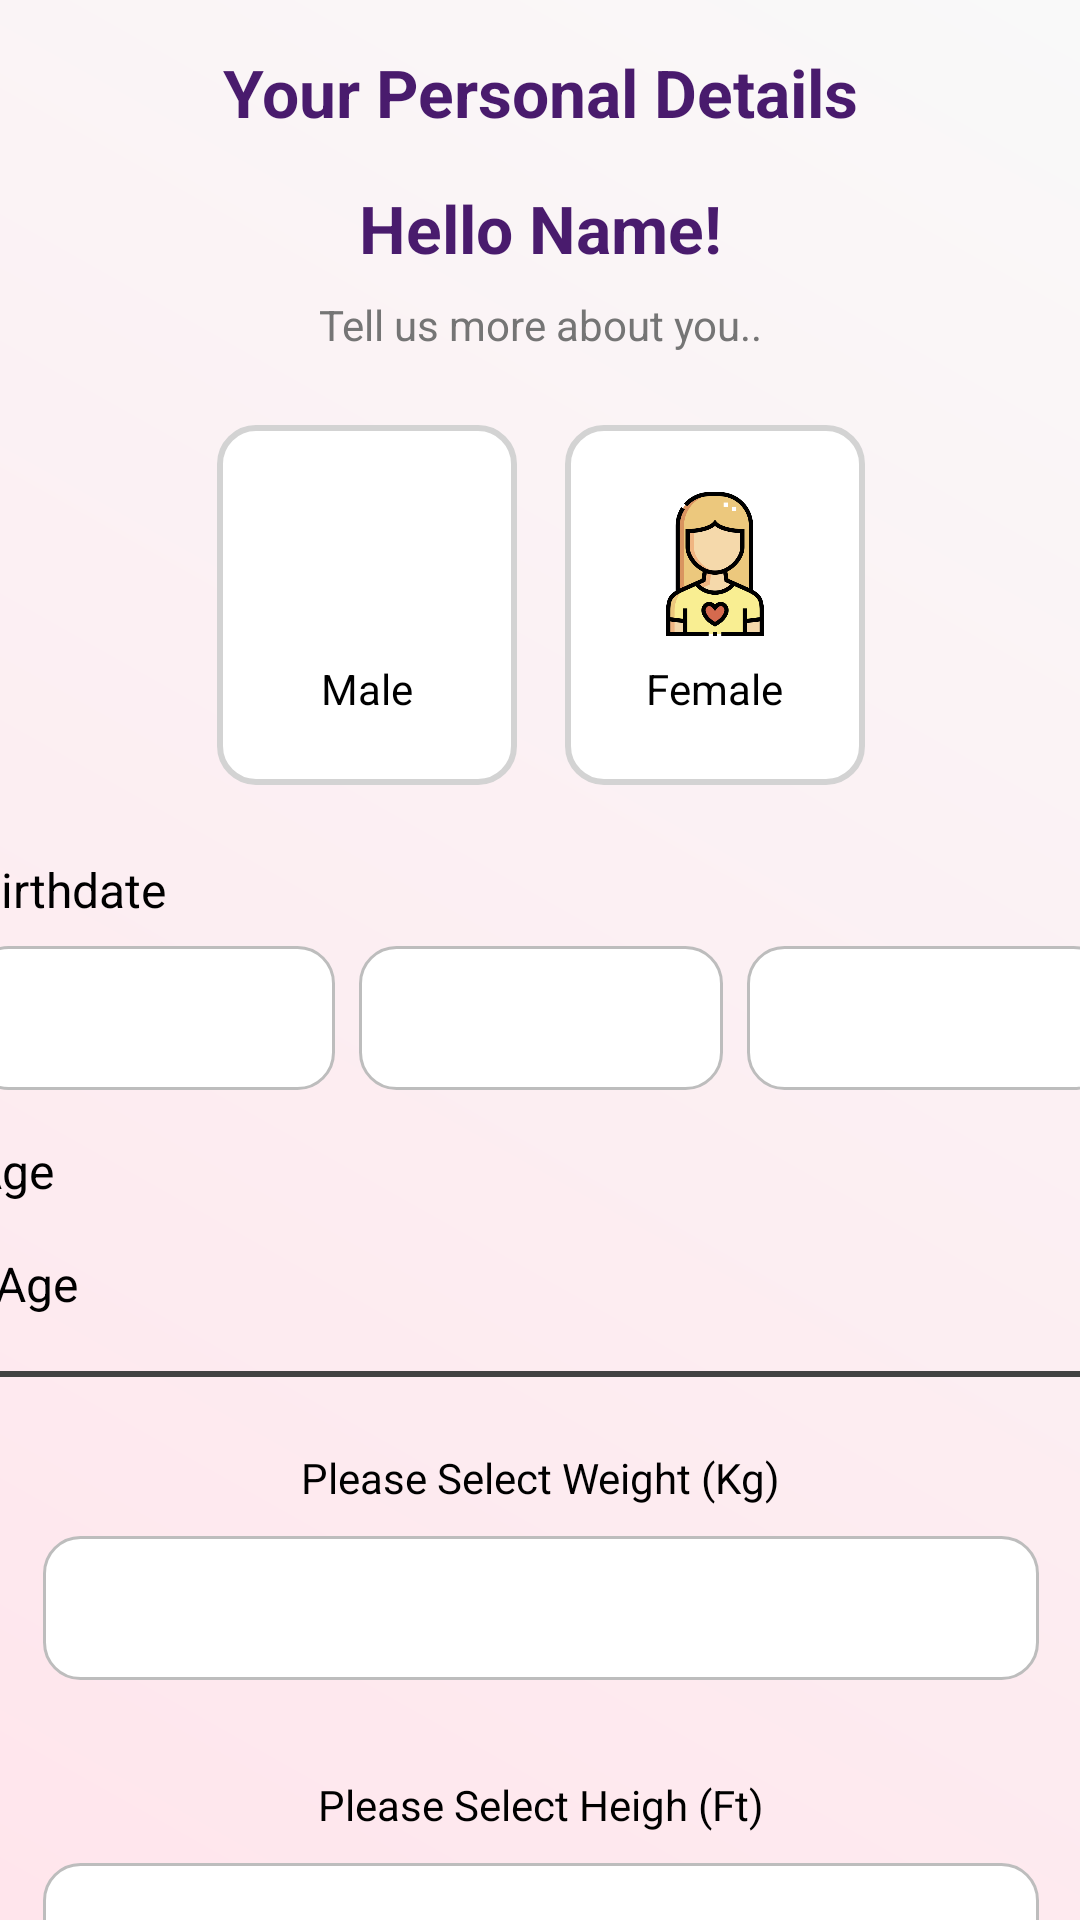

This screen was rendered from an Android layout file. Write that file and the resources it references.
<!-- AndroidManifest.xml: application theme Theme.Slambook -->
<!-- res/layout/activity_personal_details2.xml -->
<?xml version="1.0" encoding="utf-8"?>
<androidx.constraintlayout.widget.ConstraintLayout
    xmlns:android="http://schemas.android.com/apk/res/android"
    xmlns:app="http://schemas.android.com/apk/res-auto"
    xmlns:tools="http://schemas.android.com/tools"
    android:id="@+id/main"
    android:layout_width="match_parent"
    android:layout_height="match_parent"
    android:background="@drawable/background_minimalist"
    tools:context=".PersonalDetails2Activity">

    <LinearLayout
        android:id="@+id/headerContainer"
        android:layout_width="match_parent"
        android:layout_height="wrap_content"
        android:orientation="horizontal"
        android:gravity="center_vertical"
        app:layout_constraintTop_toTopOf="parent"
        android:layout_margin="16dp">


        <TextView
            android:id="@+id/titleactivity"
            android:layout_width="0dp"
            android:layout_height="wrap_content"
            android:layout_weight="1"
            android:text="Your Personal Details"
            android:textColor="@color/primary_color"
            android:textSize="22sp"
            android:textStyle="bold"
            android:gravity="center"/>

    </LinearLayout>





    
    <TextView
        android:id="@+id/titleText"
        android:layout_width="wrap_content"
        android:layout_height="wrap_content"
        android:text="Hello Name!"
        android:textSize="22sp"
        android:textStyle="bold"
        android:textColor="@color/primary_color"
        app:layout_constraintTop_toBottomOf="@id/headerContainer"
        app:layout_constraintStart_toStartOf="parent"
        app:layout_constraintEnd_toEndOf="parent"
        android:layout_marginTop="16dp" />

    
    <TextView
        android:id="@+id/subtitleText"
        android:layout_width="wrap_content"
        android:layout_height="wrap_content"
        android:text="Tell us more about you.."
        android:textSize="14sp"
        android:textColor="#757575"
        android:gravity="center"
        app:layout_constraintTop_toBottomOf="@id/titleText"
        app:layout_constraintStart_toStartOf="parent"
        app:layout_constraintEnd_toEndOf="parent"
        android:layout_marginTop="8dp" />

    
    <LinearLayout
        android:id="@+id/genderContainer"
        android:layout_width="380dp"
        android:layout_height="wrap_content"
        android:orientation="horizontal"
        android:gravity="center"
        app:layout_constraintTop_toBottomOf="@id/subtitleText"
        app:layout_constraintStart_toStartOf="parent"
        app:layout_constraintEnd_toEndOf="parent"
        android:layout_marginTop="24dp">

        
        <LinearLayout
            android:id="@+id/maleContainer"
            android:layout_width="100dp"
            android:layout_height="120dp"
            android:orientation="vertical"
            android:gravity="center"
            android:background="@drawable/gender_container_background"
            android:padding="12dp">

            <ImageView
                android:id="@+id/maleIcon"
                android:layout_width="48dp"
                android:layout_height="48dp"
                android:src="@drawable/ic_male"
                android:contentDescription="Male" />

            <TextView
                android:id="@+id/maleText"
                android:layout_width="wrap_content"
                android:layout_height="wrap_content"
                android:text="Male"
                android:textColor="#000000"
                android:textSize="14sp"
                android:layout_marginTop="8dp" />
        </LinearLayout>

        
        <View
            android:layout_width="16dp"
            android:layout_height="0dp" />

        
        <LinearLayout
            android:id="@+id/femaleContainer"
            android:layout_width="100dp"
            android:layout_height="120dp"
            android:orientation="vertical"
            android:gravity="center"
            android:background="@drawable/gender_container_background"
            android:padding="12dp">

            <ImageView
                android:id="@+id/femaleIcon"
                android:layout_width="48dp"
                android:layout_height="48dp"
                android:src="@drawable/ic_female"
                android:contentDescription="Female" />

            <TextView
                android:id="@+id/femaleText"
                android:layout_width="wrap_content"
                android:layout_height="wrap_content"
                android:text="Female"
                android:textColor="#000000"
                android:textSize="14sp"
                android:layout_marginTop="8dp" />
        </LinearLayout>
    </LinearLayout>

    
    <TextView
        android:id="@+id/birthdateLabel"
        android:layout_width="380dp"
        android:layout_height="wrap_content"
        android:text="Birthdate"
        android:textSize="16sp"
        android:textColor="#000000"
        app:layout_constraintTop_toBottomOf="@id/genderContainer"
        app:layout_constraintStart_toStartOf="parent"
        app:layout_constraintEnd_toEndOf="parent"
        android:layout_marginTop="24dp" />

    <LinearLayout
        android:id="@+id/birthdateContainer"
        android:layout_width="380dp"
        android:layout_height="wrap_content"
        android:orientation="horizontal"
        android:gravity="center"
        app:layout_constraintTop_toBottomOf="@id/birthdateLabel"
        app:layout_constraintStart_toStartOf="parent"
        app:layout_constraintEnd_toEndOf="parent"
        android:layout_marginTop="8dp">

        
        <Spinner
            android:id="@+id/monthSpinner"
            android:layout_width="0dp"
            android:layout_height="48dp"
            android:layout_weight="1"
            android:background="@drawable/rounded_edittext_background"
            android:padding="8dp" />

        
        <View
            android:layout_width="8dp"
            android:layout_height="0dp" />

        
        <Spinner
            android:id="@+id/daySpinner"
            android:layout_width="0dp"
            android:layout_height="48dp"
            android:layout_weight="1"
            android:background="@drawable/rounded_edittext_background"
            android:padding="8dp" />

        
        <View
            android:layout_width="8dp"
            android:layout_height="0dp" />

        
        <Spinner
            android:id="@+id/yearSpinner"
            android:layout_width="0dp"
            android:layout_height="48dp"
            android:layout_weight="1"
            android:background="@drawable/rounded_edittext_background"
            android:padding="8dp" />
    </LinearLayout>

    
    <TextView
        android:id="@+id/ageLabel"
        android:layout_width="380dp"
        android:layout_height="wrap_content"
        android:text="Age"
        android:textSize="16sp"
        android:textColor="#000000"
        app:layout_constraintTop_toBottomOf="@id/birthdateContainer"
        app:layout_constraintStart_toStartOf="parent"
        app:layout_constraintEnd_toEndOf="parent"
        android:layout_marginTop="16dp" />

    <EditText
        android:id="@+id/ageInput"
        android:layout_width="380dp"
        android:layout_height="50dp"
        android:hint="Age"
        android:background="@drawable/underline_edittext_background"
        android:padding="8dp"
        android:textSize="16sp"
        android:inputType="none"
        android:focusable="false"
        android:cursorVisible="false"
        app:layout_constraintTop_toBottomOf="@id/ageLabel"
        app:layout_constraintStart_toStartOf="parent"
        app:layout_constraintEnd_toEndOf="parent"
        android:layout_marginTop="8dp" />

    
    <LinearLayout
        android:id="@+id/weightHeightContainer"
        android:layout_width="380dp"
        android:layout_height="wrap_content"
        android:orientation="vertical"
    android:gravity="center"
    app:layout_constraintTop_toBottomOf="@id/ageInput"
    app:layout_constraintStart_toStartOf="parent"
    app:layout_constraintEnd_toEndOf="parent"
    android:layout_marginTop="16dp"
    android:paddingStart="16dp"
    android:paddingEnd="16dp">

    
    <LinearLayout
        android:layout_width="match_parent"
        android:layout_height="wrap_content"
        android:orientation="vertical"
        android:gravity="center"
        android:padding="8dp">

        <TextView
            android:id="@+id/weightLabel"
            android:layout_width="wrap_content"
            android:layout_height="wrap_content"
            android:text="Please Select Weight (Kg)"
            android:textSize="14sp"
            android:textColor="#000000" />

        <Spinner
            android:id="@+id/weightSpinner"
            android:layout_width="match_parent"
            android:layout_height="48dp"
        android:background="@drawable/rounded_edittext_background"
        android:layout_marginTop="10dp"
        android:padding="8dp" />
    </LinearLayout>

    
    <View
        android:layout_width="match_parent"
        android:layout_height="16dp" />

    
    <LinearLayout
        android:layout_width="match_parent"
        android:layout_height="wrap_content"
        android:orientation="vertical"
        android:gravity="center"
        android:padding="8dp">

        <TextView
            android:id="@+id/heightLabel"
            android:layout_width="wrap_content"
            android:layout_height="wrap_content"
            android:text="Please Select Heigh (Ft)"
            android:textSize="14sp"
            android:textColor="#000000" />

        <Spinner
            android:id="@+id/heightSpinner"
            android:layout_width="match_parent"
            android:layout_height="48dp"
            android:background="@drawable/rounded_edittext_background"
            android:layout_marginTop="10dp"
            android:padding="8dp"
            android:spinnerMode="dropdown" />

    </LinearLayout>
</LinearLayout>


    
    <Button
        android:id="@+id/continueButton"
        android:layout_width="380dp"
        android:layout_height="48dp"
        android:background="@drawable/rounded_button_background"
        android:text="Continue"
        android:textColor="#FFFFFF"
        android:textSize="16sp"
        app:layout_constraintTop_toBottomOf="@id/weightHeightContainer"
        app:layout_constraintStart_toStartOf="parent"
        app:layout_constraintEnd_toEndOf="parent"
        android:layout_marginTop="24dp" />

</androidx.constraintlayout.widget.ConstraintLayout>
<!-- resources referenced by this layout -->
<resources>
  <color name="primary_color">#491B6D</color>
  <!-- drawable background_minimalist (drawable) -->
  <layer-list xmlns:android="http://schemas.android.com/apk/res/android">
      <item>
          <shape android:shape="rectangle">
              <gradient
                  android:startColor="#FFE5EC"
              android:endColor="#F9F9F9"
              android:angle="45" />
          </shape>
      </item>
  
  </layer-list>
  <!-- drawable gender_container_background (drawable) -->
  <?xml version="1.0" encoding="utf-8"?>
  <shape xmlns:android="http://schemas.android.com/apk/res/android">
      
      <solid android:color="#FFFFFF" /> 
  
      
      <stroke
          android:width="2dp"
          android:color="#D3D3D3" /> 
  
      
      <corners android:radius="12dp" />
  </shape>
  <!-- drawable ic_female: png bitmap (drawable, 27902 bytes) -->
  <!-- drawable rounded_button_background (drawable) -->
  <shape xmlns:android="http://schemas.android.com/apk/res/android"
      android:shape="rectangle">
  
      <corners android:radius="10dp" />
      <solid android:color="#6A1B9A" />
  
  </shape>
  <!-- drawable rounded_edittext_background (drawable) -->
  <shape xmlns:android="http://schemas.android.com/apk/res/android"
      android:shape="rectangle">
  
      <corners android:radius="12dp" />
      <solid android:color="#FFFFFF" />
      <stroke
          android:width="1dp"
          android:color="#BDBDBD" />
  
  </shape>
  <!-- drawable underline_edittext_background (drawable) -->
  <?xml version="1.0" encoding="utf-8"?>
  <layer-list xmlns:android="http://schemas.android.com/apk/res/android">
      
      <item>
          <shape>
              <solid android:color="@android:color/transparent" />
          </shape>
      </item>
  
      
      <item android:top="48dp"> 
          <shape>
              <solid android:color="@color/dark_gray" />
              <size android:height="2dp" /> 
          </shape>
      </item>
  </layer-list>
  <style name="Theme.Slambook" parent="Theme.MaterialComponents.DayNight.NoActionBar">
          
          <item name="colorPrimary">@color/primary_color</item>
          <item name="colorPrimaryDark">@color/primary_color</item>
          <item name="colorAccent">@color/secondary_color</item>
  
          
          <item name="android:textColorPrimary">@color/black</item>  
          <item name="android:textColorSecondary">@color/dark_gray</item> 
          <item name="android:textColor">@color/black</item> 
  
          
          <item name="colorOnSurface">@color/black</item> 
          <item name="colorOnBackground">@color/black</item> 
  
          
          <item name="android:statusBarColor">@color/primary_color</item>
  
          
          <item name="buttonStyle">@style/Widget.AppCompat.Button</item>
      </style>
  <color name="dark_gray">#424242</color>
  <color name="secondary_color">#FFCDD2</color>
  <color name="black">#1D1D1D</color>
</resources>
